Image classification data set "gambar" (iqbaaaaalf/Neon-FIsh-Detection-Knn on GitHub). Class labels (2): ikan, non-fish.

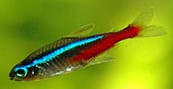
Label: ikan

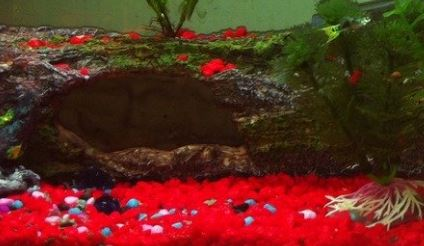
Label: non-fish

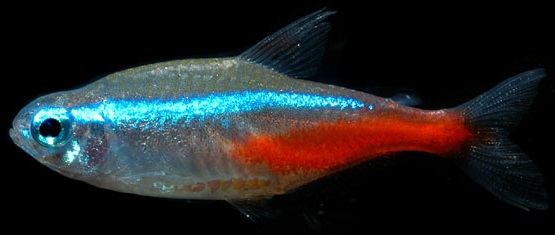
Label: ikan

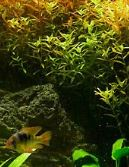
Label: non-fish

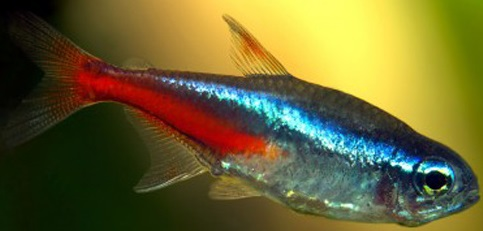
Label: ikan

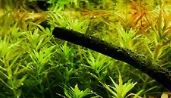
Label: non-fish
